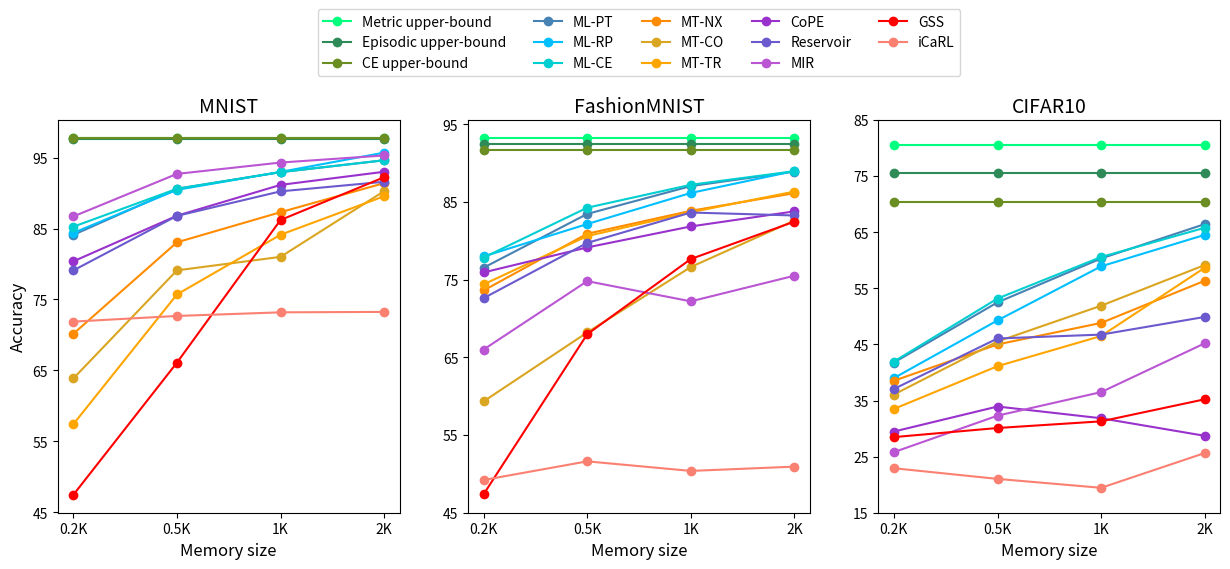

Recreate this plot in Python.
import numpy as np
import matplotlib.pyplot as plt

def get_data(dataset):
  if dataset == 'MNIST':
    data = [
      # upper bounds
      {
        'label': 'Metric upper-bound',
        'mean': np.array([97.75, 97.75, 97.75, 97.75]),
        'std':  np.array([0.03, 0.03, 0.03, 0.03]),
      },
      {
        'label': 'Episodic upper-bound',
        'mean': np.array([97.62, 97.62, 97.62, 97.62]),
        'std':  np.array([0.07, 0.07, 0.07, 0.07]),
      },
      {
        'label': 'CE upper-bound',
        'mean': np.array([97.78, 97.78, 97.78, 97.78]),
        'std':  np.array([0.05, 0.05, 0.05, 0.05]),
      },

      # Meta approaches
      {
        'label': 'ML-PT',
        'mean': np.array([84.10, 90.60, 92.95, 94.62]),
        'std':  np.array([0.78, 0.16, 0.30, 0.15]),
      },
      {
        'label': 'ML-RP',
        'mean': np.array([84.38, 90.45, 92.98, 95.70]),
        'std':  np.array([0.38, 0.23, 0.29, 0.14]),
      },
      {
        'label': 'ML-CE',
        'mean': np.array([85.25, 90.60, 92.95, 94.62]),
        'std':  np.array([]),
      },

      # Metric approaches
      {
        'label': 'MT-NX',
        'mean': np.array([70.15, 83.05, 87.30, 91.40]),
        'std':  np.array([]),
      },
      {
        'label': 'MT-CO',
        'mean': np.array([63.85, 79.10, 81.00, 90.27]),
        'std':  np.array([]),
      },
      {
        'label': 'MT-TR',
        'mean': np.array([57.40, 75.70, 84.12, 89.55]),
        'std':  np.array([]),
      },
      
      # Baselines
      {
        'label': 'CoPE',
        'mean': np.array([80.37, 86.80, 91.15, 93.00]),
        'std':  np.array([]),
      },
      {
        'label': 'Reservoir',
        'mean': np.array([79.09, 86.78, 90.24, 91.59]),
        'std':  np.array([]),
      },
      {
        'label': 'MIR',
        'mean': np.array([86.70, 92.70, 94.30, 95.30]),
        'std':  np.array([]),
      },
      {
        'label': 'GSS',
        'mean': np.array([47.44, 66.08, 86.20, 92.23]),
        'std':  np.array([]),
      },
      {
        'label': 'iCaRL',
        'mean': np.array([71.87, 72.67, 73.18, 73.24]),
        'std':  np.array([]),
      },
    ]
  
  if dataset == 'FashionMNIST':
    data = [
      # upper bounds
      {
        'label': 'Metric upper-bound',
        'mean': np.array([93.24, 93.24, 93.24, 93.24]),
        'std':  np.array([0.10, 0.10, 0.10, 0.10]),
      },
      {
        'label': 'Episodic upper-bound',
        'mean': np.array([92.51, 92.51, 92.51, 92.51]),
        'std':  np.array([0.23, 0.23, 0.23, 0.23]),
      },
      {
        'label': 'CE upper-bound',
        'mean': np.array([91.68, 91.68, 91.68, 91.68]),
        'std':  np.array([0.13, 0.13, 0.13, 0.13]),
      },

      # Episodic approaches
      {
        'label': 'ML-PT',
        'mean': np.array([76.53, 83.45, 87.03, 88.90]),
        'std':  np.array([]),
      },
      {
        'label': 'ML-RP',
        'mean': np.array([77.98, 82.15, 86.15, 88.97]),
        'std':  np.array([]),
      },
      {
        'label': 'ML-CE',
        'mean': np.array([77.83, 84.25, 87.20, 88.95]),
        'std':  np.array([]),
      },

      # Metric approaches
      {
        'label': 'MT-NX',
        'mean': np.array([73.60, 80.90, 83.85, 86.12]),
        'std':  np.array([0.86, 0.49, 0.51, 0.26]),
      },
      {
        'label': 'MT-CO',
        'mean': np.array([59.33, 68.20, 76.62, 82.60]),
        'std':  np.array([2.80, 3.73, 3.47, 1.67]),
      },
      {
        'label': 'MT-TR',
        'mean': np.array([74.38, 80.60, 83.67, 86.33]),
        'std':  np.array([1.70, 2.24, 0.44, 0.71]),
      },
      # Baselines
      {
        'label': 'CoPE',
        'mean': np.array([75.92, 79.14, 81.84, 83.78]),
        'std':  np.array([0.65, 4.99, 2.79, 2.20]),
      },
      {
        'label': 'Reservoir',
        'mean': np.array([72.61, 79.72, 83.63, 83.25]),
        'std':  np.array([1.16, 3.01, 1.22, 0.54]),
      },
      {
        'label': 'MIR',
        'mean': np.array([66.0, 74.8, 72.2, 75.5]),
        'std':  np.array([4.0, 1.7, 5.0, 2.4]),
      },
      {
        'label': 'GSS',
        'mean': np.array([47.38, 67.97, 77.65, 82.46]),
        'std':  np.array([]),
      },
      {
        'label': 'iCaRL',
        'mean': np.array([49.21, 51.61, 50.38, 50.93]),
        'std':  np.array([]),
      },
    ]
  
  if dataset == 'CIFAR10':
    data = [
      # upper bounds
      {
        'label': 'Metric upper-bound',
        'mean': np.array([80.62, 80.62, 80.62, 80.62]),
        'std':  np.array([0.30, 0.30, 0.30, 0.30]),
      },
      {
        'label': 'Episodic upper-bound',
        'mean': np.array([75.63, 75.63, 75.63, 75.63]),
        'std':  np.array([0.005, 0.005, 0.005, 0.005]),
      },
      {
        'label': 'CE upper-bound',
        'mean': np.array([70.38, 70.38, 70.38, 70.38]),
        'std':  np.array([0.57, 0.57, 0.57, 0.57]),
      },

      # Episodic approaches
      {
        'label': 'ML-PT',
        'mean': np.array([41.77, 52.50, 60.32, 66.45]),
        'std':  np.array([]),
      },
      {
        'label': 'ML-RP',
        'mean': np.array([39.00, 49.28, 58.92, 64.53]),
        'std':  np.array([]),
      },
      {
        'label': 'ML-CE',
        'mean': np.array([41.95, 53.18, 60.58, 65.80]),
        'std':  np.array([]),
      },
      # Metric approaches
      {
        'label': 'MT-NX',
        'mean': np.array([38.52, 45.00, 48.83, 56.35]),
        'std':  np.array([0.67, 2.33, 1.15, 2.23]),
      },      
      {
        'label': 'MT-CO',
        'mean': np.array([36.07, 45.52, 51.90, 59.15]),
        'std':  np.array([2.67, 2.47, 3.63, 1.27]),
      },
      {
        'label': 'MT-TR',
        'mean': np.array([33.50, 41.12, 46.50, 58.67]),
        'std':  np.array([2.35, 2.07, 3.10, 2.11]),
      },

      # Baselines
      {
        'label': 'CoPE',
        'mean': np.array([29.47, 33.93, 31.84, 28.71]),
        'std':  np.array([5.27, 1.75, 3.58, 5.80]),
      },
      {
        'label': 'Reservoir',
        'mean': np.array([37.06, 46.06, 46.75, 49.90]),
        'std':  np.array([0.49, 6.20, 15.31, 5.80]),
      },
      {
        'label': 'MIR',
        'mean': np.array([25.8, 32.3, 36.5, 45.2]),
        'std':  np.array([1.0, 1.4, 1.3, 2.1]),
      },
      {
        'label': 'GSS',
        'mean': np.array([28.48, 30.10, 31.29, 35.22]),
        'std':  np.array([]),
      },
      {
        'label': 'iCaRL',
        'mean': np.array([22.93, 21.03, 19.44, 25.64]),
        'std':  np.array([]),
      },
    ]


  return data

def main():
  datasets = ['MNIST', 'FashionMNIST', 'CIFAR10']
  colors = [
    'springgreen',
    'seagreen',
    'olivedrab',
  
    'steelblue',
    'deepskyblue',
    'darkturquoise',

    'darkorange',
    'goldenrod',
    'orange',

    'darkorchid',
    'slateblue',
    'mediumorchid',
    'red', 
    'salmon'
  ]
  
  fig, axs = plt.subplots(1, len(datasets), figsize=(15,6))
  axs[0].set_ylabel('Accuracy', fontsize=12)
  
  for ds_idx, dataset in enumerate(datasets):
    data = get_data(dataset)

    for idx, method in enumerate(data):
      label = method['label']
      mean = method['mean']
      std = method['std']
      axs[ds_idx].plot(np.arange(4), mean, '-o', color=colors[idx], label=label)
      # axs[ds_idx].fill_between(
      #   x, mean-std, mean+std,
      #   edgecolor=colors[idx],
      #   facecolor=colors[idx],
      #   alpha=0.2)
  
    axs[ds_idx].set_title(dataset, fontsize=14)
    axs[ds_idx].set_xlabel('Memory size', fontsize=12)
    axs[ds_idx].set_xticks(np.arange(4))
    axs[ds_idx].set_xticklabels(['0.2K', '0.5K', '1K', '2K'])
    if dataset == 'CIFAR10':
      axs[ds_idx].set_yticks(np.arange(15, 86, step=10)) # For CIFAR10
    else:
      axs[ds_idx].set_yticks(np.arange(45, 96, step=10)) # For FMNIST
    
    pos = axs[ds_idx].get_position()
    axs[ds_idx].set_position([pos.x0, pos.y0, pos.width, pos.height * 0.85])
  
  axs[1].legend(
    loc='upper center', 
    bbox_to_anchor=(0.5, 1.3),
    ncol=5, 
  )
  # axs[1].legend(
  #   loc='lower center',
  #   bbox_to_anchor=(0, 1.02, 1, 0.2),
  #   ncol=5,
  #   fancybox=True,
  #   shadow=False)

  # handles, labels = axs[ds_idx].get_legend_handles_labels()
  # fig.legend(handles, labels, loc='upper center', ncol=5, borderaxespad=3)
  plt.show()

if __name__ == '__main__':
  main()
  